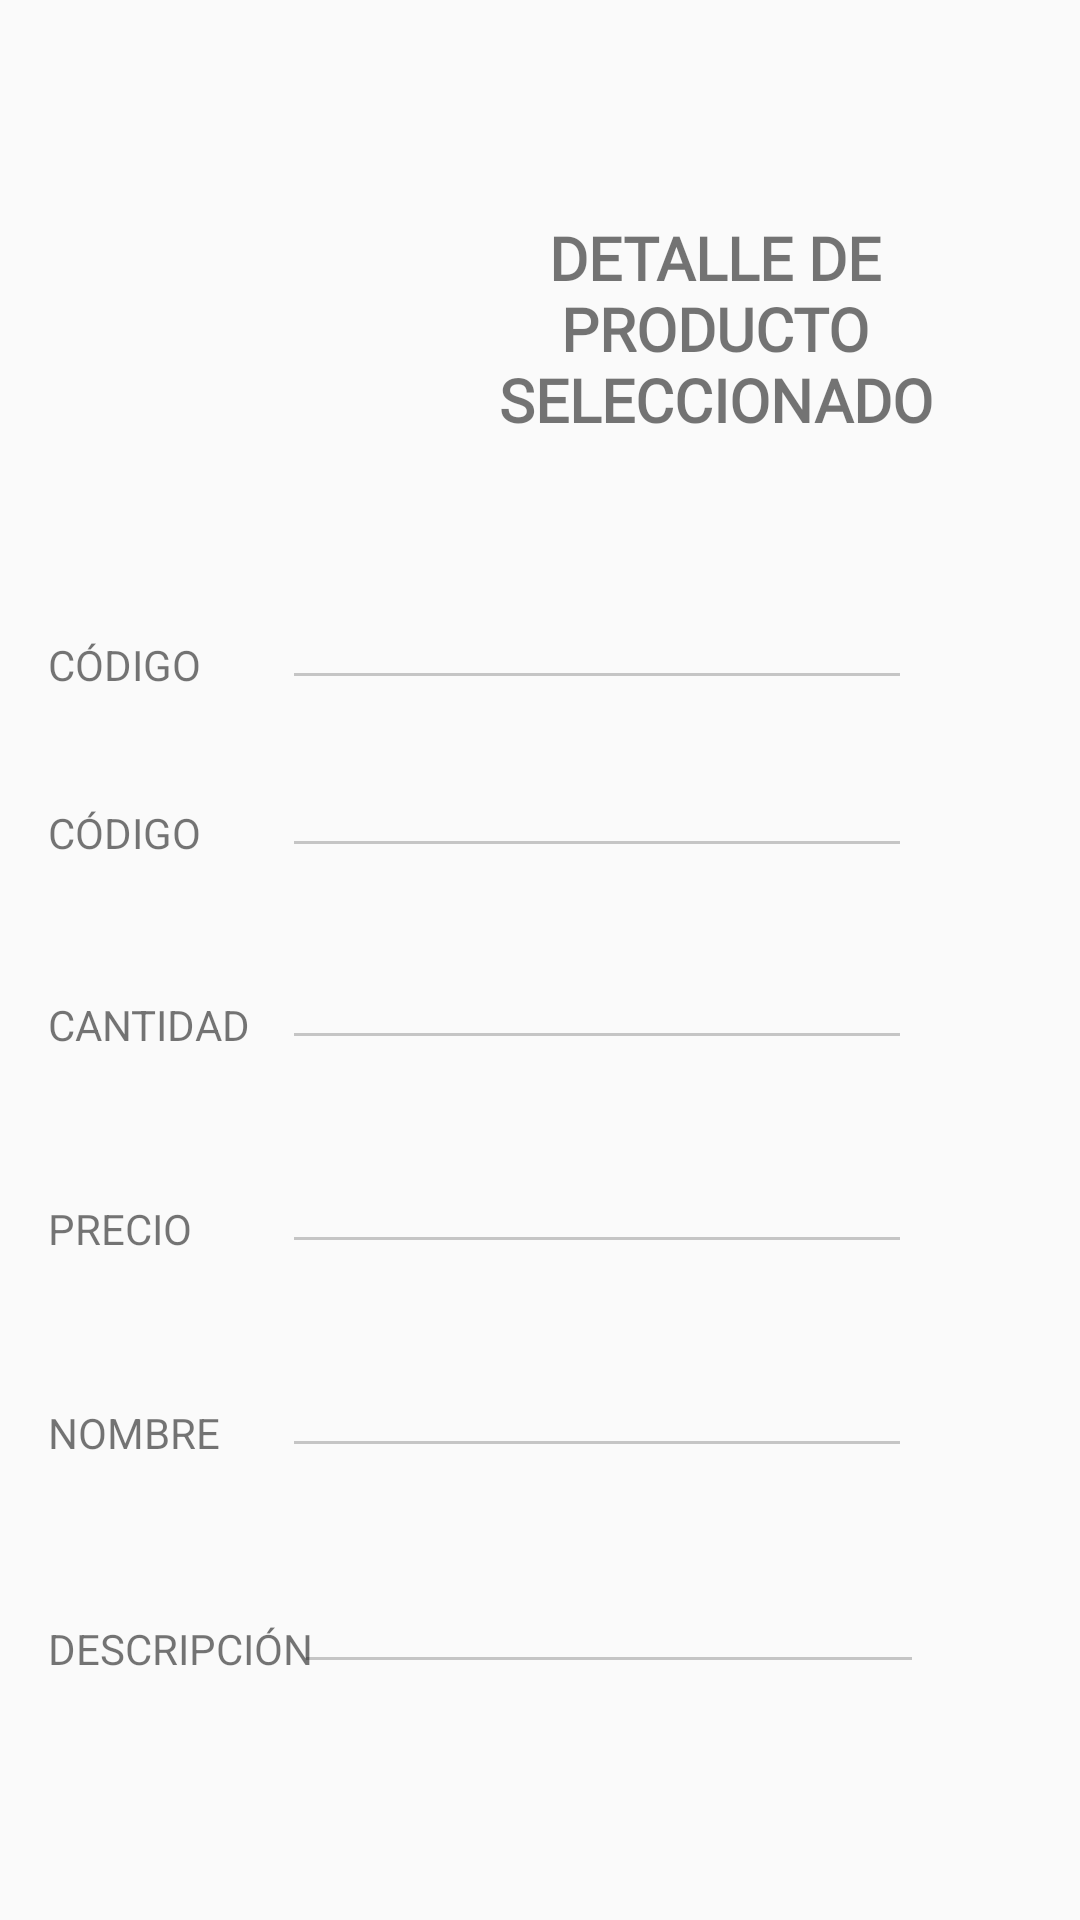

Android layout source for this screen:
<!-- AndroidManifest.xml: application theme AppTheme -->
<!-- res/layout/activity_detalle_producto.xml -->
<?xml version="1.0" encoding="utf-8"?>
<androidx.constraintlayout.widget.ConstraintLayout xmlns:android="http://schemas.android.com/apk/res/android"
    xmlns:app="http://schemas.android.com/apk/res-auto"
    xmlns:tools="http://schemas.android.com/tools"
    android:layout_width="match_parent"
    android:layout_height="match_parent"
    tools:context="com.example.inventario.DetalleProducto">

    <ImageView
        android:id="@+id/imageView4"
        android:layout_width="113dp"
        android:layout_height="138dp"
        android:layout_marginStart="16dp"
        android:layout_marginLeft="16dp"
        android:layout_marginTop="16dp"
        app:layout_constraintStart_toStartOf="parent"
        app:layout_constraintTop_toTopOf="parent"
        app:srcCompat="@drawable/detalleproducto" />

    <TextView
        android:id="@+id/textView16"
        android:layout_width="211dp"
        android:layout_height="115dp"
        android:layout_marginTop="52dp"
        android:layout_marginEnd="16dp"
        android:layout_marginRight="16dp"
        android:gravity="center"
        android:text="@string/tituloDetalleProduct"
        android:textSize="20sp"
        android:textStyle="bold"
        android:fontFamily="@font/evelyn"
        app:layout_constraintEnd_toEndOf="parent"
        app:layout_constraintTop_toTopOf="parent" />

    <EditText
        android:id="@+id/dtcodigo"
        android:layout_width="wrap_content"
        android:layout_height="wrap_content"
        android:layout_marginTop="192dp"
        android:layout_marginEnd="56dp"
        android:layout_marginRight="56dp"
        android:ems="10"
        android:inputType="textPersonName"
        app:layout_constraintEnd_toEndOf="parent"
        app:layout_constraintTop_toTopOf="parent" />

    <EditText
        android:id="@+id/dtfecha"
        android:layout_width="wrap_content"
        android:layout_height="wrap_content"
        android:layout_marginTop="248dp"
        android:layout_marginEnd="56dp"
        android:layout_marginRight="56dp"
        android:ems="10"
        android:inputType="textPersonName"
        app:layout_constraintEnd_toEndOf="parent"
        app:layout_constraintTop_toTopOf="parent" />

    <EditText
        android:id="@+id/dtcantidad"
        android:layout_width="wrap_content"
        android:layout_height="wrap_content"
        android:layout_marginTop="312dp"
        android:layout_marginEnd="56dp"
        android:layout_marginRight="56dp"
        android:ems="10"
        android:inputType="textPersonName"
        app:layout_constraintEnd_toEndOf="parent"
        app:layout_constraintTop_toTopOf="parent" />

    <EditText
        android:id="@+id/dtprecio"
        android:layout_width="wrap_content"
        android:layout_height="wrap_content"
        android:layout_marginTop="380dp"
        android:layout_marginEnd="56dp"
        android:layout_marginRight="56dp"
        android:ems="10"
        android:inputType="textPersonName"
        app:layout_constraintEnd_toEndOf="parent"
        app:layout_constraintTop_toTopOf="parent" />

    <EditText
        android:id="@+id/dtnombre"
        android:layout_width="wrap_content"
        android:layout_height="wrap_content"
        android:layout_marginTop="448dp"
        android:layout_marginEnd="56dp"
        android:layout_marginRight="56dp"
        android:ems="10"
        android:inputType="textPersonName"
        app:layout_constraintEnd_toEndOf="parent"
        app:layout_constraintTop_toTopOf="parent" />

    <EditText
        android:id="@+id/dtdetalle"
        android:layout_width="wrap_content"
        android:layout_height="wrap_content"
        android:layout_marginTop="520dp"
        android:layout_marginEnd="52dp"
        android:layout_marginRight="52dp"
        android:ems="10"
        android:inputType="textPersonName"
        app:layout_constraintEnd_toEndOf="parent"
        app:layout_constraintTop_toTopOf="parent" />

    <TextView
        android:id="@+id/textView30"
        android:layout_width="102dp"
        android:layout_height="27dp"
        android:layout_marginStart="16dp"
        android:layout_marginLeft="16dp"
        android:layout_marginTop="468dp"
        android:text="@string/text_nombre"
        app:layout_constraintStart_toStartOf="parent"
        app:layout_constraintTop_toTopOf="parent" />

    <TextView
        android:id="@+id/textView31"
        android:layout_width="102dp"
        android:layout_height="27dp"
        android:layout_marginStart="16dp"
        android:layout_marginLeft="16dp"
        android:layout_marginTop="540dp"
        android:text="@string/text_descripcion"
        app:layout_constraintStart_toStartOf="parent"
        app:layout_constraintTop_toTopOf="parent" />

    <TextView
        android:id="@+id/textView25"
        android:layout_width="102dp"
        android:layout_height="27dp"
        android:layout_marginStart="16dp"
        android:layout_marginLeft="16dp"
        android:layout_marginTop="212dp"
        android:text="@string/codigo_pro"
        app:layout_constraintStart_toStartOf="parent"
        app:layout_constraintTop_toTopOf="parent" />

    <TextView
        android:id="@+id/textView28"
        android:layout_width="102dp"
        android:layout_height="27dp"
        android:layout_marginStart="16dp"
        android:layout_marginLeft="16dp"
        android:layout_marginTop="268dp"
        android:text="@string/codigo_pro"
        app:layout_constraintStart_toStartOf="parent"
        app:layout_constraintTop_toTopOf="parent" />

    <TextView
        android:id="@+id/textView29"
        android:layout_width="102dp"
        android:layout_height="27dp"
        android:layout_marginStart="16dp"
        android:layout_marginLeft="16dp"
        android:layout_marginTop="332dp"
        android:text="@string/cantidad"
        app:layout_constraintStart_toStartOf="parent"
        app:layout_constraintTop_toTopOf="parent" />

    <TextView
        android:id="@+id/textView32"
        android:layout_width="102dp"
        android:layout_height="27dp"
        android:layout_marginStart="16dp"
        android:layout_marginLeft="16dp"
        android:layout_marginTop="400dp"
        android:text="@string/precio"
        app:layout_constraintStart_toStartOf="parent"
        app:layout_constraintTop_toTopOf="parent" />

</androidx.constraintlayout.widget.ConstraintLayout>
<!-- resources referenced by this layout -->
<resources>
  <string name="cantidad">CANTIDAD</string>
  <string name="codigo_pro">CÓDIGO</string>
  <string name="precio">PRECIO</string>
  <string name="text_descripcion">DESCRIPCIÓN</string>
  <string name="text_nombre">NOMBRE</string>
  <string name="tituloDetalleProduct">DETALLE DE PRODUCTO SELECCIONADO</string>
  <style name="AppTheme" parent="Theme.AppCompat.Light.NoActionBar">
          
          <item name="colorPrimary">@color/colorPrimary</item>
          <item name="colorPrimaryDark">@color/colorPrimaryDark</item>
          <item name="colorAccent">@color/colorAccent</item>
  
          <item name="colorControlNormal">#c5c5c5</item>
          <item name="colorControlActivated">@color/colorPrimary</item>
          <item name="colorControlHighlight">@color/colorPrimary</item>
      </style>
  <color name="colorPrimary">#263DBA</color>
  <color name="colorPrimaryDark">#3700B3</color>
  <color name="colorAccent">#03DAC5</color>
</resources>
